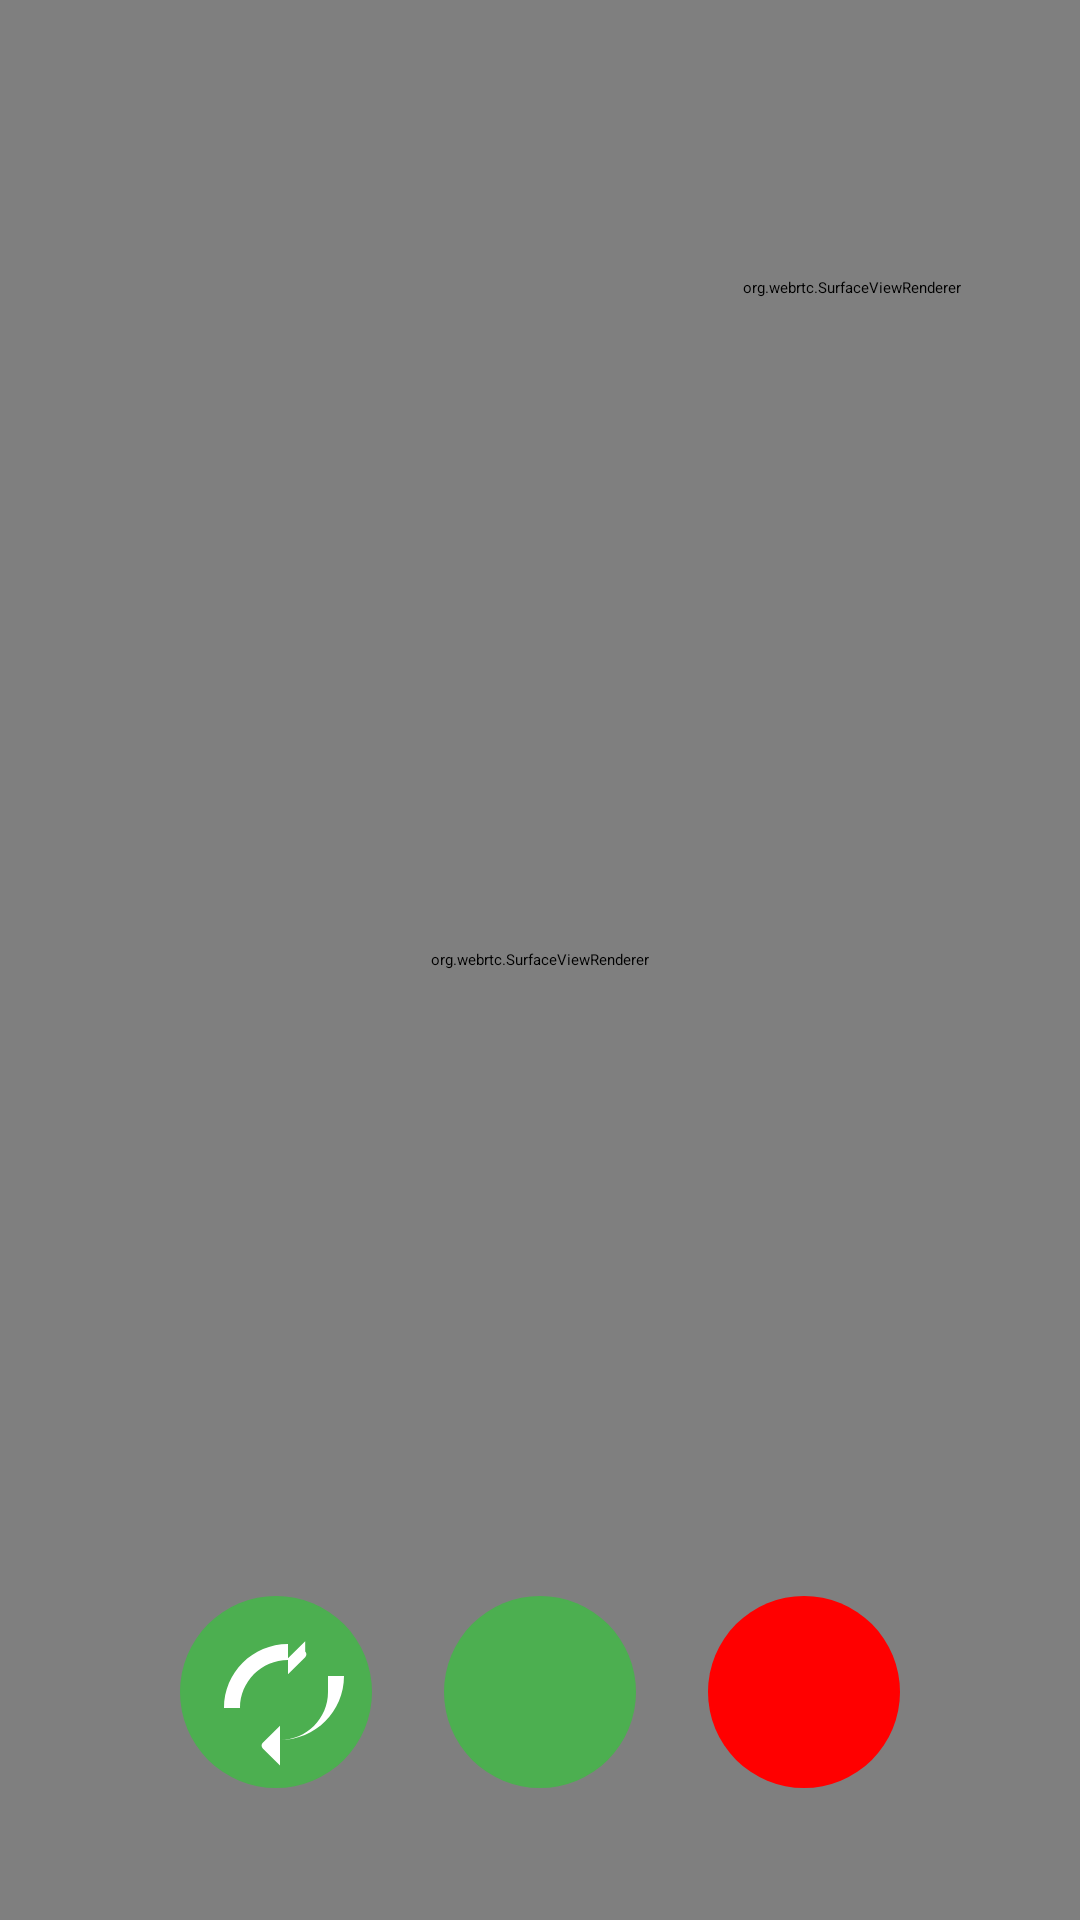

Here is an Android app screen rendered from its layout file. Give the layout XML and the strings, colors and styles it references.
<!-- AndroidManifest.xml: application theme Theme.ChatApp -->
<!-- res/layout/activity_video_call.xml -->
<?xml version="1.0" encoding="utf-8"?>
<androidx.constraintlayout.widget.ConstraintLayout xmlns:android="http://schemas.android.com/apk/res/android"
    xmlns:app="http://schemas.android.com/apk/res-auto"
    android:layout_width="match_parent"
    android:layout_height="match_parent"
    android:background="@android:color/black">

    <org.webrtc.SurfaceViewRenderer
        android:id="@+id/remote_video_view_container"
        android:layout_width="match_parent"
        android:layout_height="match_parent"
        app:layout_constraintBottom_toBottomOf="parent"
        app:layout_constraintEnd_toEndOf="parent"
        app:layout_constraintStart_toStartOf="parent"
        app:layout_constraintTop_toTopOf="parent" />

    <org.webrtc.SurfaceViewRenderer
        android:id="@+id/local_video_view_container"
        android:layout_width="120dp"
        android:layout_height="160dp"
        android:layout_margin="16dp"
        app:layout_constraintEnd_toEndOf="parent"
        app:layout_constraintTop_toTopOf="parent" />

    <LinearLayout
        android:id="@+id/controlsLayout"
        android:layout_width="match_parent"
        android:layout_height="wrap_content"
        android:layout_marginBottom="32dp"
        android:gravity="center"
        android:orientation="horizontal"
        app:layout_constraintBottom_toBottomOf="parent">

        <ImageButton
            android:id="@+id/btn_switch_camera"
            android:layout_width="64dp"
            android:layout_height="64dp"
            android:layout_margin="12dp"
            android:background="@drawable/circle_background"
            android:backgroundTint="#4CAF50"
            android:tint="@android:color/white"
            android:src="@drawable/ic_switch_camera"
            android:contentDescription="Switch camera" />

        <ImageButton
            android:id="@+id/btn_mute"
            android:layout_width="64dp"
            android:layout_height="64dp"
            android:layout_margin="12dp"
            android:background="@drawable/circle_background"
            android:backgroundTint="#4CAF50"
            android:tint="@android:color/white"
            android:src="@drawable/ic_mic_on"
            android:contentDescription="Toggle microphone" />

        <ImageButton
            android:id="@+id/btnEndCall"
            android:layout_width="64dp"
            android:layout_height="64dp"
            android:layout_margin="12dp"
            android:background="@drawable/circle_background"
            android:backgroundTint="#FF0000"
            android:tint="@android:color/white"
            android:src="@drawable/ic_call_end"
            android:contentDescription="End call" />

    </LinearLayout>

</androidx.constraintlayout.widget.ConstraintLayout>
<!-- resources referenced by this layout -->
<resources>
  <!-- drawable circle_background (drawable) -->
  <?xml version="1.0" encoding="utf-8"?>
  <shape xmlns:android="http://schemas.android.com/apk/res/android"
      android:shape="oval">
      <solid android:color="#ABABAB" /> 
  </shape>
  <!-- drawable ic_switch_camera (drawable) -->
  <vector xmlns:android="http://schemas.android.com/apk/res/android"
      android:width="24dp"
      android:height="24dp"
      android:viewportWidth="24"
      android:viewportHeight="24">
      <path
          android:fillColor="#FFFFFFFF"
          android:pathData="M15.65,5.65L13.5,7.79V6c-4.42,0 -8,3.58 -8,8h2c0,-3.31 2.69,-6 6,-6v1.79l2.15,-2.14c0.2,-0.2 0.2,-0.51 0,-0.71zM18.5,12c0,3.31 -2.69,6 -6,6v-1.79l-2.15,2.14c-0.2,0.2 -0.2,0.51 0,0.71l2.15,2.14V18c4.42,0 8,-3.58 8,-8h-2z"/>
  </vector>
</resources>
